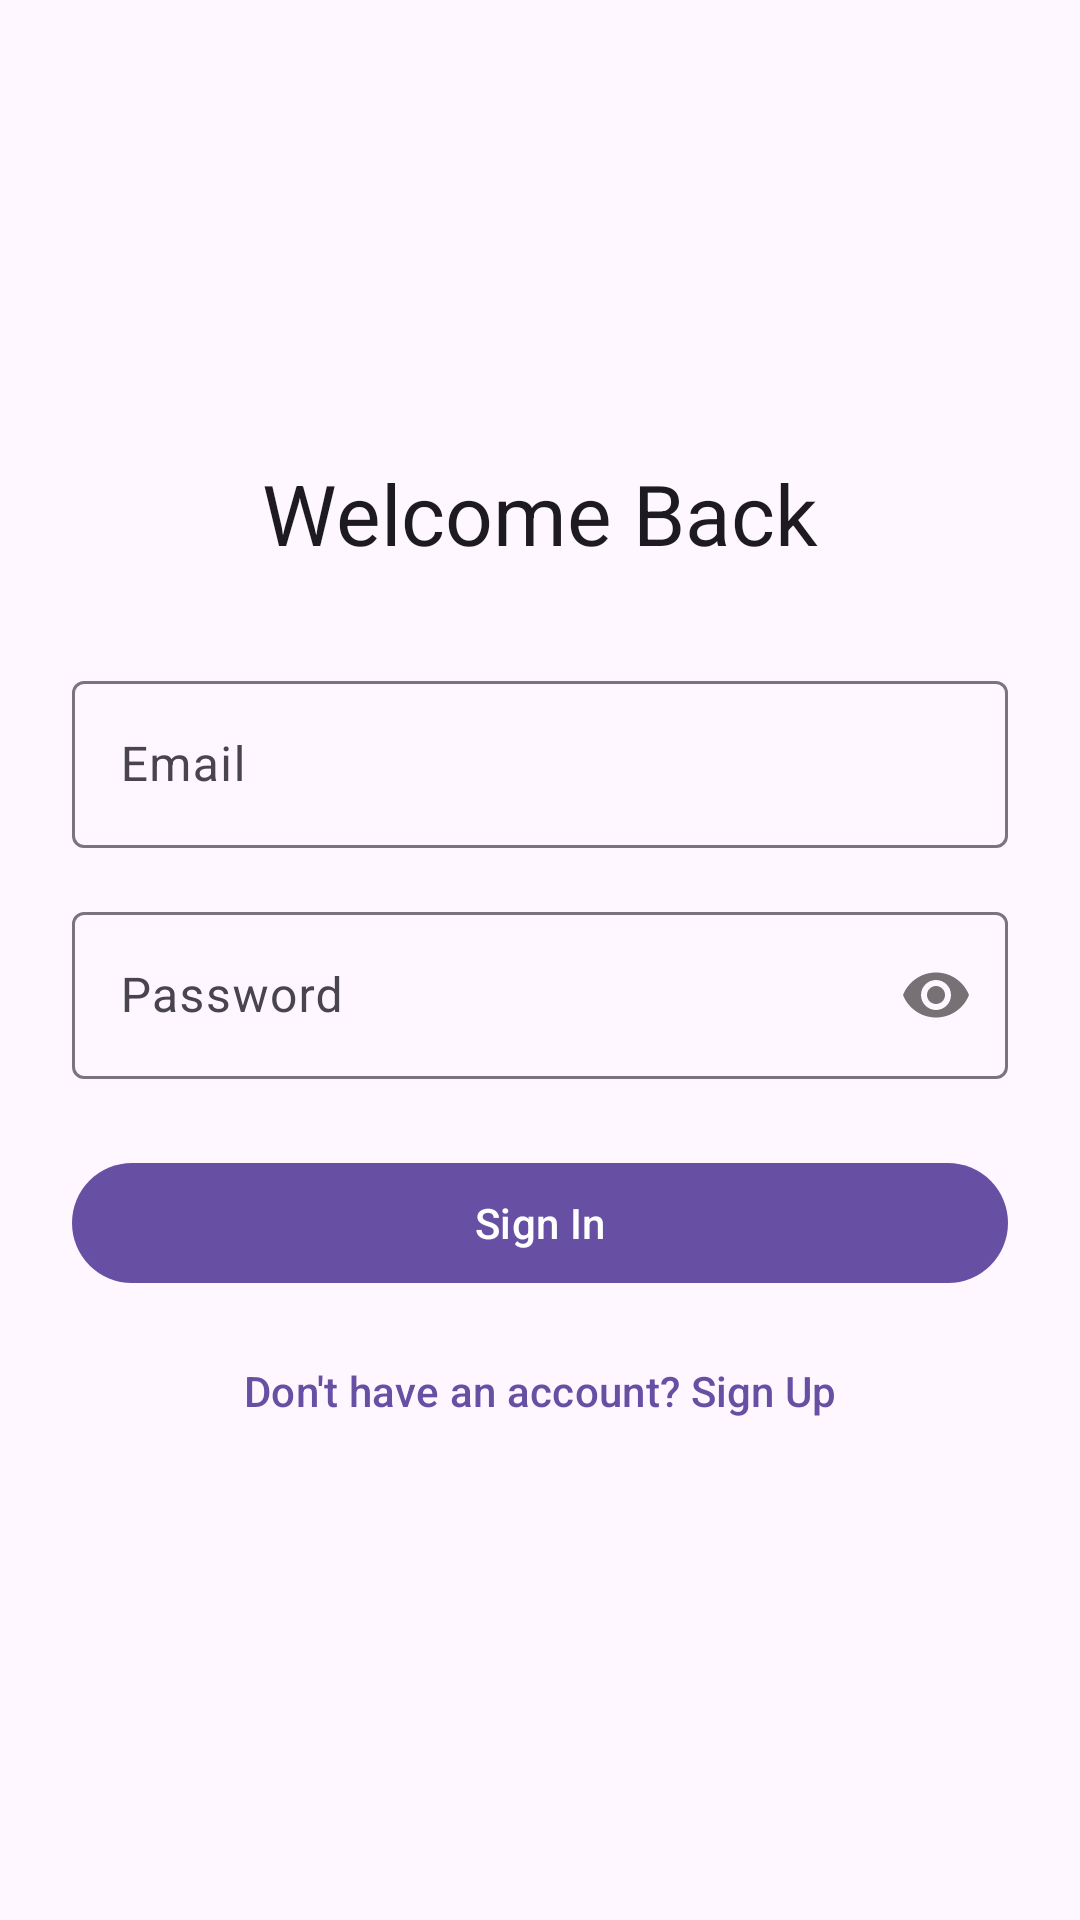

Write the Android layout XML for this screen, with the resource values it uses.
<!-- AndroidManifest.xml: application theme Theme.PlayGround -->
<!-- res/layout/activity_sign_in.xml -->
<?xml version="1.0" encoding="utf-8"?>
<androidx.constraintlayout.widget.ConstraintLayout xmlns:android="http://schemas.android.com/apk/res/android"
    xmlns:app="http://schemas.android.com/apk/res-auto"
    android:id="@+id/main"
    android:layout_width="match_parent"
    android:layout_height="match_parent">

    <TextView
        android:id="@+id/titleText"
        android:layout_width="wrap_content"
        android:layout_height="wrap_content"
        android:text="@string/sign_in_title"
        android:textAppearance="?attr/textAppearanceHeadlineMedium"
        app:layout_constraintBottom_toTopOf="@id/usernameLayout"
        app:layout_constraintEnd_toEndOf="parent"
        app:layout_constraintStart_toStartOf="parent"
        app:layout_constraintTop_toTopOf="parent"
        app:layout_constraintVertical_chainStyle="packed" />

    <com.google.android.material.textfield.TextInputLayout
        android:id="@+id/usernameLayout"
        android:layout_width="0dp"
        android:layout_height="wrap_content"
        android:layout_marginHorizontal="24dp"
        android:layout_marginTop="32dp"
        app:layout_constraintBottom_toTopOf="@id/passwordLayout"
        app:layout_constraintEnd_toEndOf="parent"
        app:layout_constraintStart_toStartOf="parent"
        app:layout_constraintTop_toBottomOf="@id/titleText">

        <com.google.android.material.textfield.TextInputEditText
            android:id="@+id/usernameInput"
            android:layout_width="match_parent"
            android:layout_height="wrap_content"
            android:hint="@string/hint_email"
            android:inputType="textEmailAddress"
            android:maxLines="1" />
    </com.google.android.material.textfield.TextInputLayout>

    <com.google.android.material.textfield.TextInputLayout
        android:id="@+id/passwordLayout"
        android:layout_width="0dp"
        android:layout_height="wrap_content"
        android:layout_marginHorizontal="24dp"
        android:layout_marginTop="16dp"
        app:passwordToggleEnabled="true"
        app:layout_constraintBottom_toTopOf="@id/signInButton"
        app:layout_constraintEnd_toEndOf="parent"
        app:layout_constraintStart_toStartOf="parent"
        app:layout_constraintTop_toBottomOf="@id/usernameLayout">

        <com.google.android.material.textfield.TextInputEditText
            android:id="@+id/passwordInput"
            android:layout_width="match_parent"
            android:layout_height="wrap_content"
            android:hint="@string/hint_password"
            android:inputType="textPassword"
            android:maxLines="1" />
    </com.google.android.material.textfield.TextInputLayout>

    <com.google.android.material.button.MaterialButton
        android:id="@+id/signInButton"
        android:layout_width="0dp"
        android:layout_height="wrap_content"
        android:layout_marginHorizontal="24dp"
        android:layout_marginTop="24dp"
        android:text="@string/action_sign_in"
        app:layout_constraintBottom_toTopOf="@id/signUpLink"
        app:layout_constraintEnd_toEndOf="parent"
        app:layout_constraintStart_toStartOf="parent"
        app:layout_constraintTop_toBottomOf="@id/passwordLayout" />

    <com.google.android.material.button.MaterialButton
        android:id="@+id/signUpLink"
        style="@style/Widget.Material3.Button.TextButton"
        android:layout_width="wrap_content"
        android:layout_height="wrap_content"
        android:layout_marginTop="8dp"
        android:text="@string/link_sign_up"
        app:layout_constraintBottom_toBottomOf="parent"
        app:layout_constraintEnd_toEndOf="parent"
        app:layout_constraintStart_toStartOf="parent"
        app:layout_constraintTop_toBottomOf="@id/signInButton" />

</androidx.constraintlayout.widget.ConstraintLayout>
<!-- resources referenced by this layout -->
<resources>
  <string name="action_sign_in">Sign In</string>
  <string name="hint_email">Email</string>
  <string name="hint_password">Password</string>
  <string name="link_sign_up">Don\'t have an account? Sign Up</string>
  <string name="sign_in_title">Welcome Back</string>
  <style name="Theme.PlayGround" parent="Base.Theme.PlayGround" />
  <style name="Base.Theme.PlayGround" parent="Theme.Material3.DayNight.NoActionBar">
          
          
      </style>
</resources>
